Image classification data set "hazelnut" (thecherry94/Kuenstliche_Intelligenz_BoVW on GitHub). Class labels (2): bad, good.

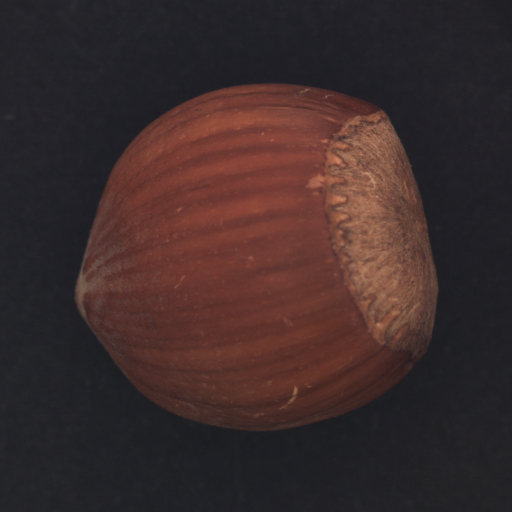
Label: good

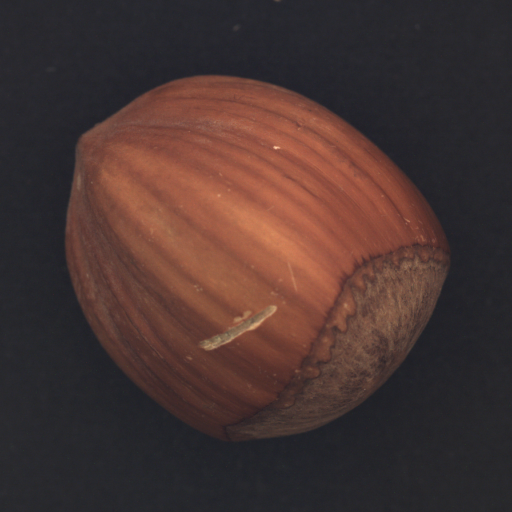
Label: bad

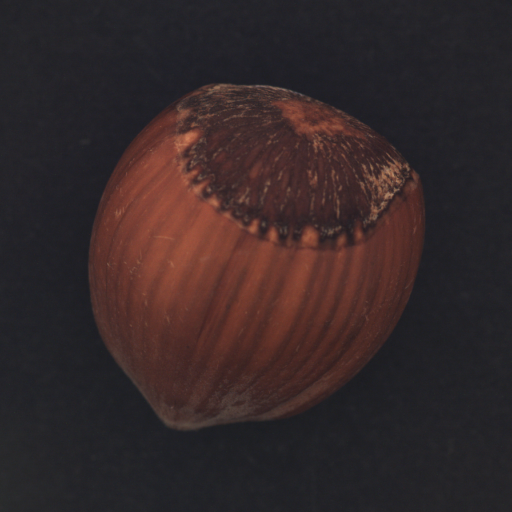
Label: good

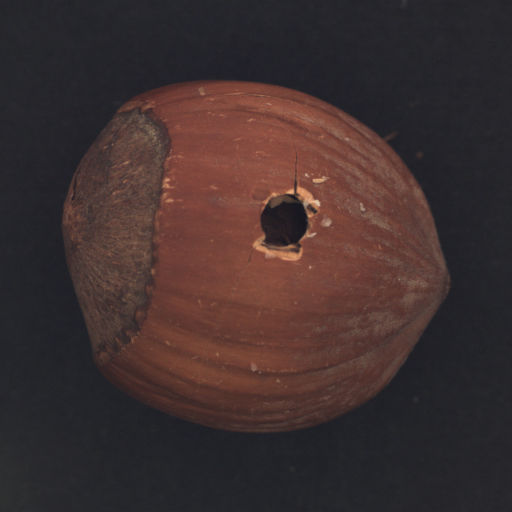
Label: bad

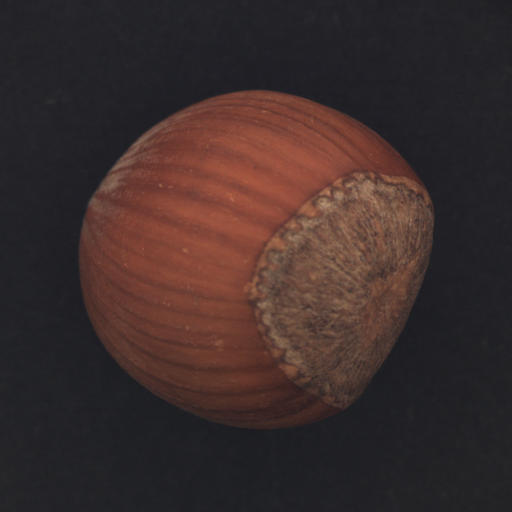
Label: good

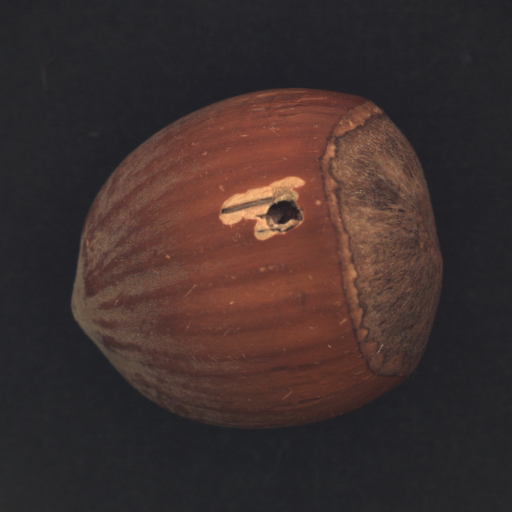
Label: bad
